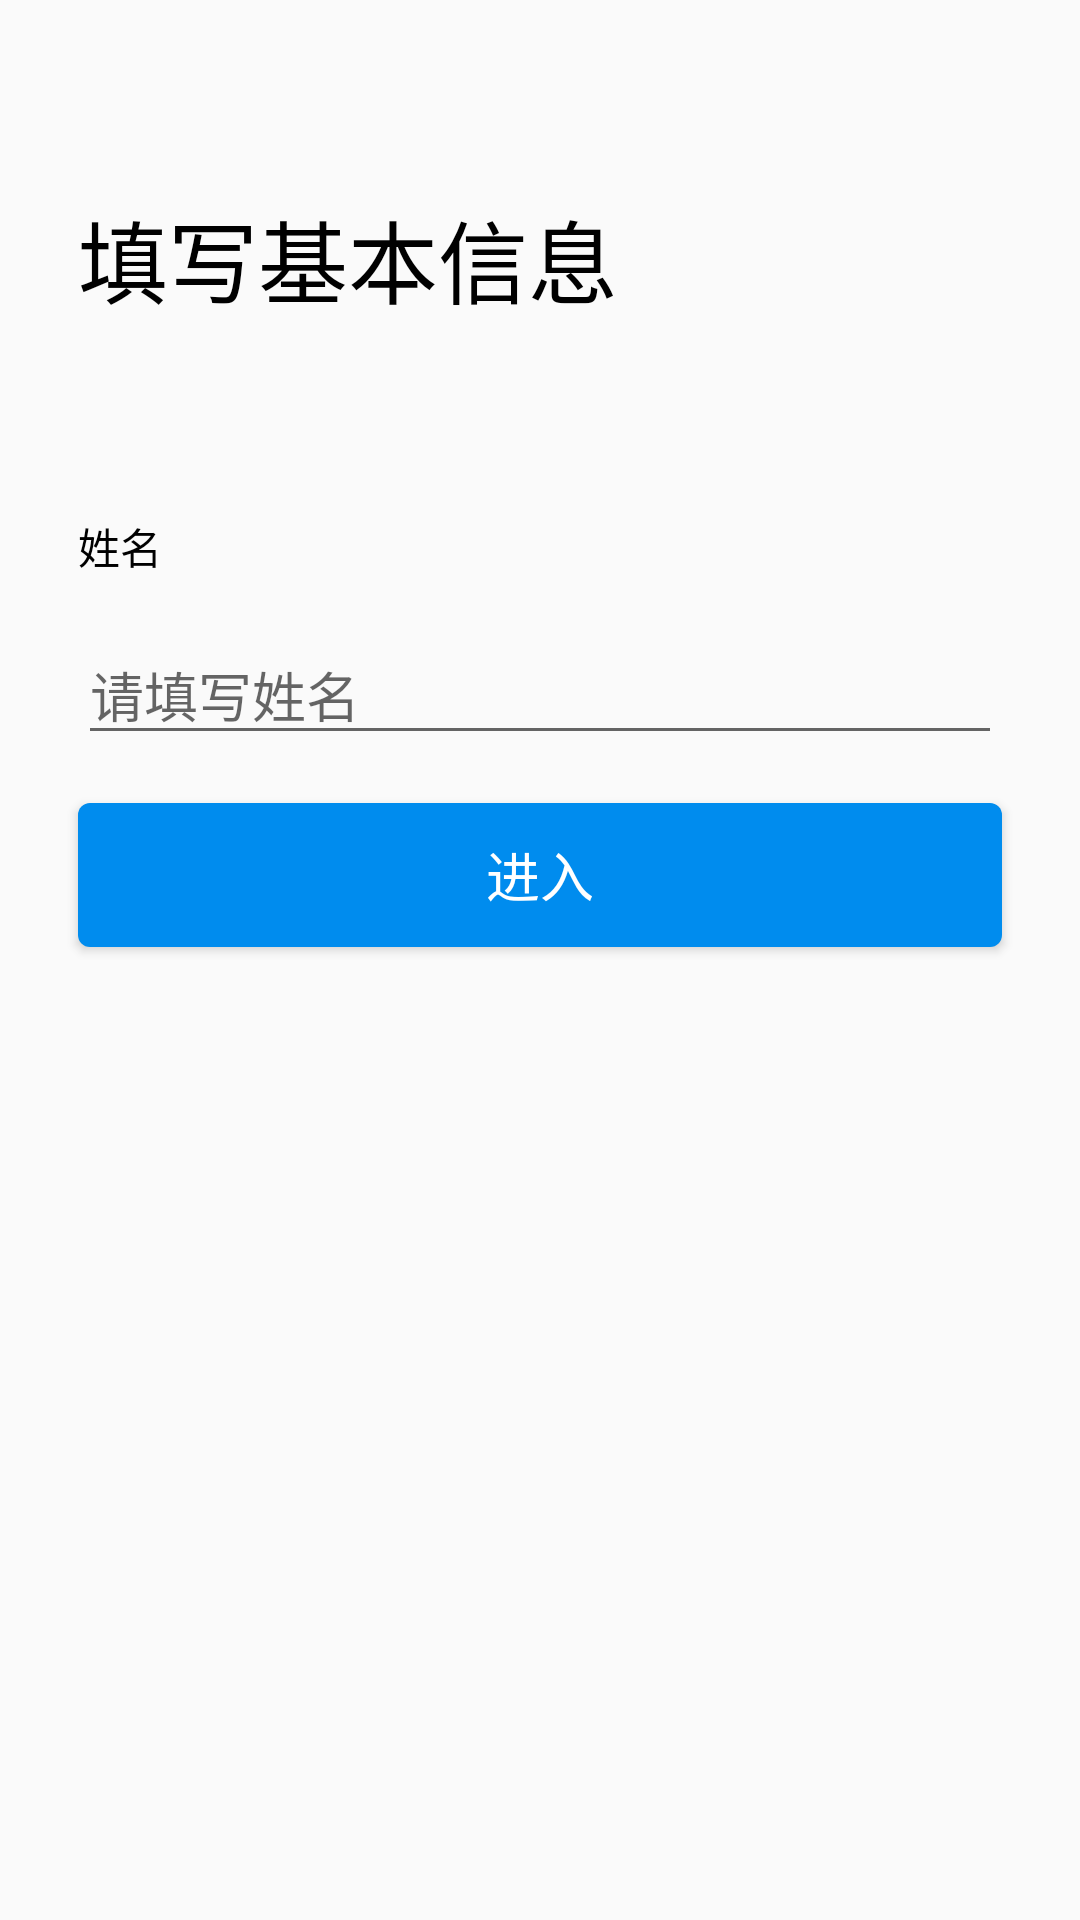

Write the Android layout XML for this screen, with the resource values it uses.
<!-- AndroidManifest.xml: activity theme Theme.AppCompat.DayNight.NoActionBar -->
<!-- res/layout/activity_fill_base_mes.xml -->
<?xml version="1.0" encoding="utf-8"?>
<androidx.constraintlayout.widget.ConstraintLayout xmlns:android="http://schemas.android.com/apk/res/android"
    xmlns:app="http://schemas.android.com/apk/res-auto"
    xmlns:tools="http://schemas.android.com/tools"
    android:layout_width="match_parent"
    android:layout_height="match_parent"
    tools:context=".ui.activity.FillBaseMesActivity">

    <ImageView
        android:id="@+id/imageView8"
        android:layout_width="wrap_content"
        android:layout_height="wrap_content"
        android:layout_marginBottom="8dp"
        android:src="@drawable/ic_wifi"
        android:visibility="gone"
        app:layout_constraintBottom_toTopOf="@+id/textView79"
        app:layout_constraintEnd_toEndOf="parent"
        app:layout_constraintStart_toStartOf="parent" />

    <TextView
        android:id="@+id/textView79"
        android:layout_width="wrap_content"
        android:layout_height="wrap_content"
        android:text=""
        tools:text="TextView"
        android:visibility="gone"
        app:layout_constraintBottom_toBottomOf="parent"
        app:layout_constraintEnd_toEndOf="@+id/constraintLayout22"
        app:layout_constraintStart_toStartOf="parent"
        app:layout_constraintTop_toTopOf="@+id/constraintLayout22" />

    <androidx.constraintlayout.widget.ConstraintLayout
        android:id="@+id/constraintLayout22"
        android:layout_width="match_parent"
        android:layout_height="match_parent"
        app:layout_constraintBottom_toBottomOf="parent"
        app:layout_constraintEnd_toEndOf="parent"
        app:layout_constraintHorizontal_bias="0.0"
        app:layout_constraintStart_toStartOf="parent"
        app:layout_constraintTop_toTopOf="parent"
        app:layout_constraintVertical_bias="0.0">

        <TextView
            android:id="@+id/textView76"
            android:layout_width="wrap_content"
            android:layout_height="wrap_content"
            android:layout_marginStart="26dp"
            android:layout_marginLeft="26dp"
            android:layout_marginTop="64dp"
            android:text="@string/fill_base_mes"
            android:textColor="#000000"
            android:textSize="30sp"
            app:layout_constraintBottom_toTopOf="@+id/textView77"
            app:layout_constraintStart_toStartOf="parent"
            app:layout_constraintTop_toTopOf="parent" />

        <TextView
            android:id="@+id/textView77"
            android:layout_width="wrap_content"
            android:layout_height="wrap_content"
            android:layout_marginStart="26dp"
            android:layout_marginLeft="26dp"
            android:layout_marginTop="64dp"
            android:text="@string/text_name"
            android:textColor="#000000"
            app:layout_constraintBottom_toTopOf="@+id/editText9"
            app:layout_constraintStart_toStartOf="parent"
            app:layout_constraintTop_toBottomOf="@+id/textView76" />

        <EditText
            android:id="@+id/editText9"
            android:layout_width="0dp"
            android:layout_height="wrap_content"
            android:layout_marginStart="26dp"
            android:layout_marginLeft="26dp"
            android:layout_marginTop="16dp"
            android:layout_marginEnd="26dp"
            android:layout_marginRight="26dp"
            android:ems="10"
            android:hint="@string/please_input_name"
            android:inputType="textPersonName"
            app:layout_constraintBottom_toTopOf="@+id/button18"
            app:layout_constraintEnd_toEndOf="parent"
            app:layout_constraintStart_toStartOf="parent"
            app:layout_constraintTop_toBottomOf="@+id/textView77" />

        <Button
            android:id="@+id/button18"
            android:layout_width="0dp"
            android:layout_height="wrap_content"
            android:layout_marginStart="26dp"
            android:layout_marginLeft="26dp"
            android:layout_marginTop="16dp"
            android:layout_marginEnd="26dp"
            android:layout_marginRight="26dp"
            android:background="@drawable/button_next_bg"
            android:text="@string/button_enter"
            android:textColor="#ffffff"
            android:textSize="18sp"
            app:layout_constraintEnd_toEndOf="parent"
            app:layout_constraintStart_toStartOf="parent"
            app:layout_constraintTop_toBottomOf="@+id/editText9" />
    </androidx.constraintlayout.widget.ConstraintLayout>
</androidx.constraintlayout.widget.ConstraintLayout>
<!-- resources referenced by this layout -->
<resources>
  <!-- drawable button_next_bg (drawable-v24) -->
  <?xml version="1.0" encoding="utf-8"?>
  <shape xmlns:android="http://schemas.android.com/apk/res/android"
      android:shape="rectangle">
      <corners android:radius="4dp"></corners>
      <solid android:color="#008CEE"></solid>
  </shape>
  <!-- drawable ic_wifi (drawable) -->
  <vector android:height="50dp" android:viewportHeight="1024"
      android:viewportWidth="1024" android:width="50dp" xmlns:android="http://schemas.android.com/apk/res/android">
      <path android:fillColor="#e6e6e6" android:pathData="M425.57,771.41a1.35,1.35 0,1 0,172.85 0,1.35 1.35,0 1,0 -172.85,0zM512,512c-83.22,0 -157.08,39.32 -204.6,100.35l45.53,35.43c36.86,-47.51 94.28,-78.03 159.06,-78.03s122.13,30.52 159.2,78.03l45.4,-35.43C669.08,551.32 595.22,512 512,512zM512,166.16c-194.22,0 -366.66,91.89 -477.39,234.09l46.56,36.18C181.18,308.09 336.76,225.21 512,225.21c175.17,0 330.82,82.88 430.83,211.22l46.63,-36.25C878.59,257.98 706.22,166.16 512,166.16z"/>
      <path android:fillColor="#e6e6e6" android:pathData="M512,339.08c-138.72,0 -261.87,65.54 -340.92,167.12l45.47,35.43C285.08,453.63 391.78,396.7 512,396.7s226.85,56.93 295.53,144.93l45.4,-35.43C773.87,404.68 650.72,339.08 512,339.08z"/>
  </vector>
  <string name="button_enter">进入</string>
  <string name="fill_base_mes">填写基本信息</string>
  <string name="please_input_name">请填写姓名</string>
  <string name="text_name">姓名</string>
</resources>
